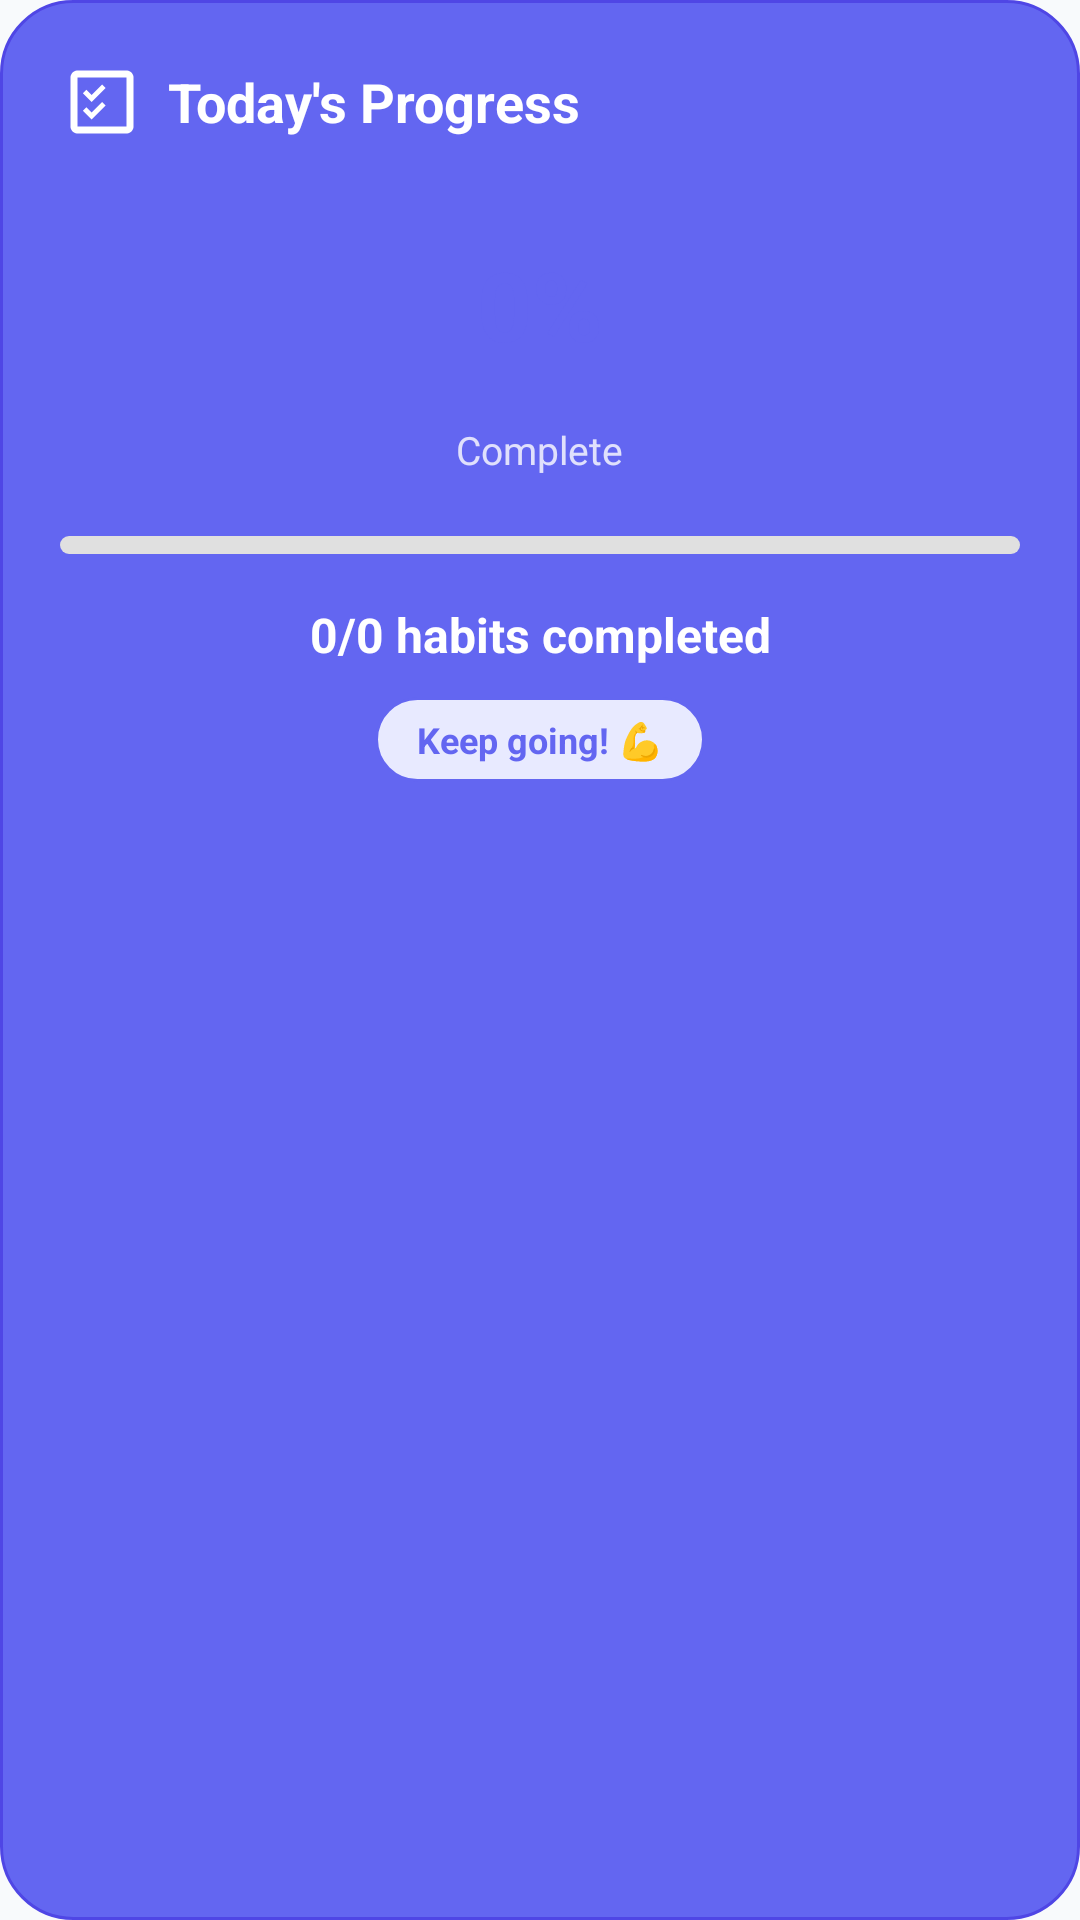

This screen was rendered from an Android layout file. Write that file and the resources it references.
<!-- AndroidManifest.xml: application theme Theme.SoulFlow -->
<!-- res/layout/widget_habit_progress.xml -->
<?xml version="1.0" encoding="utf-8"?>
<LinearLayout xmlns:android="http://schemas.android.com/apk/res/android"
    xmlns:app="http://schemas.android.com/apk/res-auto"
    xmlns:tools="http://schemas.android.com/tools"
    android:id="@+id/widget_layout"
    android:layout_width="match_parent"
    android:layout_height="match_parent"
    android:orientation="vertical"
    android:background="@drawable/widget_background"
    android:padding="20dp">

    
    <LinearLayout
        android:id="@+id/layout_widget_header"
        android:layout_width="match_parent"
        android:layout_height="wrap_content"
        android:gravity="center_vertical"
        android:orientation="horizontal">

        <ImageView
            android:layout_width="28dp"
            android:layout_height="28dp"
            android:src="@drawable/ic_habits"
            app:tint="@color/on_primary" />

        <TextView
            android:id="@+id/widget_title"
            android:layout_width="0dp"
            android:layout_height="wrap_content"
            android:layout_marginStart="8dp"
            android:layout_weight="1"
            android:text="@string/widget_title"
            android:textColor="@color/on_primary"
            android:textSize="18sp"
            android:textStyle="bold" />

    </LinearLayout>

    
    <LinearLayout
        android:id="@+id/layout_percentage"
        android:layout_width="match_parent"
        android:layout_height="wrap_content"
        android:layout_marginTop="20dp"
        android:gravity="center"
        android:orientation="vertical">

        <TextView
            android:id="@+id/widget_progress_percentage"
            android:layout_width="wrap_content"
            android:layout_height="wrap_content"
            android:paddingHorizontal="24dp"
            android:paddingVertical="12dp"
            android:background="@drawable/widget_percentage_badge"
            android:text="0%"
            android:textColor="@color/primary"
            android:textSize="32sp"
            android:textStyle="bold"
            tools:text="75%" />

        <TextView
            android:id="@+id/widget_progress_caption"
            android:layout_width="wrap_content"
            android:layout_height="wrap_content"
            android:layout_marginTop="6dp"
            android:text="Complete"
            android:textColor="@color/on_primary"
            android:textSize="13sp"
            android:alpha="0.8" />

    </LinearLayout>

    <ProgressBar
        android:id="@+id/widget_progress_bar"
        style="@android:style/Widget.ProgressBar.Horizontal"
        android:layout_width="match_parent"
        android:layout_height="6dp"
        android:layout_marginTop="20dp"
        android:max="100"
        android:progress="0"
        android:progressDrawable="@drawable/widget_progress_drawable"
        android:indeterminate="false" />

    <TextView
        android:id="@+id/widget_progress_text"
        android:layout_width="match_parent"
        android:layout_height="wrap_content"
        android:layout_marginTop="16dp"
        android:gravity="center"
        android:text="0/0 habits completed"
        android:textColor="@color/on_primary"
        android:textSize="16sp"
        android:textStyle="bold"
        tools:text="2/4 habits completed" />

    <TextView
        android:id="@+id/widget_motivation"
        android:layout_width="wrap_content"
        android:layout_height="wrap_content"
        android:layout_gravity="center_horizontal"
        android:layout_marginTop="10dp"
        android:paddingHorizontal="14dp"
        android:paddingVertical="6dp"
        android:background="@drawable/widget_motivation_badge"
        android:text="Keep going! 💪"
        android:textColor="@color/primary"
        android:textSize="12sp"
        android:textStyle="bold"
        tools:text="All done! 🎉" />

</LinearLayout>
<!-- resources referenced by this layout -->
<resources>
  <color name="on_primary">#FFFFFFFF</color>
  <color name="primary">#FF6366F1</color>
  <!-- drawable ic_habits (drawable) -->
  <vector xmlns:android="http://schemas.android.com/apk/res/android"
      android:width="24dp"
      android:height="24dp"
      android:viewportWidth="24"
      android:viewportHeight="24"
      android:tint="?attr/colorOnSurface">
    
    <path
        android:fillColor="@android:color/white"
        android:pathData="M19,3H5C3.9,3 3,3.9 3,5v14c0,1.1 0.9,2 2,2h14c1.1,0 2,-0.9 2,-2V5C21,3.9 20.1,3 19,3zM19,19H5V5h14V19z"/>
    <path
        android:fillColor="@android:color/white"
        android:pathData="M7.5,8.5l1.5,1.5 3,-3 1,1 -4,4 -2.5,-2.5z"/>
    <path
        android:fillColor="@android:color/white"
        android:pathData="M7.5,13.5l1.5,1.5 3,-3 1,1 -4,4 -2.5,-2.5z"/>
  </vector>
  <!-- drawable widget_background (drawable) -->
  <?xml version="1.0" encoding="utf-8"?>
  <shape xmlns:android="http://schemas.android.com/apk/res/android">
      <solid android:color="@color/primary" />
      <corners android:radius="24dp" />
      <stroke
          android:width="1dp"
          android:color="@color/primary_variant"
          android:alpha="0.25" />
  </shape>
  <!-- drawable widget_motivation_badge (drawable) -->
  <?xml version="1.0" encoding="utf-8"?>
  <shape xmlns:android="http://schemas.android.com/apk/res/android">
      <solid android:color="@color/card_habit" />
      <corners android:radius="18dp" />
      <stroke
          android:width="1dp"
          android:color="@color/primary"
          android:alpha="0.5" />
  </shape>
  <!-- drawable widget_percentage_badge (drawable) -->
  <?xml version="1.0" encoding="utf-8"?>
  <shape xmlns:android="http://schemas.android.com/apk/res/android">
      <solid android:color="@color/card_stats" />
      <corners android:radius="24dp" />
      <padding
          android:left="16dp"
          android:top="8dp"
          android:right="16dp"
          android:bottom="8dp" />
  </shape>
  <!-- drawable widget_progress_drawable (drawable) -->
  <?xml version="1.0" encoding="utf-8"?>
  <layer-list xmlns:android="http://schemas.android.com/apk/res/android">
      <item android:id="@android:id/background">
          <shape android:shape="rectangle">
              <solid android:color="@color/progress_incomplete" />
              <corners android:radius="8dp" />
          </shape>
      </item>
      <item android:id="@android:id/progress">
          <clip>
              <shape android:shape="rectangle">
                  <solid android:color="@color/primary" />
                  <corners android:radius="8dp" />
              </shape>
          </clip>
      </item>
  </layer-list>
  <string name="widget_title">Today\'s Progress</string>
  <style name="Theme.SoulFlow" parent="Base.Theme.SoulFlow" />
  <color name="primary_variant">#FF4F46E5</color>
  <color name="card_habit">#FFE8EAFF</color>
  <color name="progress_incomplete">#FFE0E0E0</color>
  <color name="secondary">#FFEC4899</color>
  <color name="on_secondary">#FFFFFFFF</color>
  <color name="secondary_variant">#FFD946A0</color>
  <color name="error">#FFEF5350</color>
  <color name="on_error">#FFFFFFFF</color>
  <color name="background">#FFF8FAFC</color>
  <color name="surface">#FFFFFFFF</color>
  <color name="text_primary">#FF212121</color>
  <color name="text_secondary">#FF757575</color>
  <style name="ShapeAppearance.SoulFlow.Small" parent="ShapeAppearance.Material3.SmallComponent">
          <item name="cornerFamily">rounded</item>
          <item name="cornerSize">8dp</item>
      </style>
  <style name="ShapeAppearance.SoulFlow.Medium" parent="ShapeAppearance.Material3.MediumComponent">
          <item name="cornerFamily">rounded</item>
          <item name="cornerSize">12dp</item>
      </style>
  <style name="ShapeAppearance.SoulFlow.Large" parent="ShapeAppearance.Material3.LargeComponent">
          <item name="cornerFamily">rounded</item>
          <item name="cornerSize">16dp</item>
      </style>
</resources>
